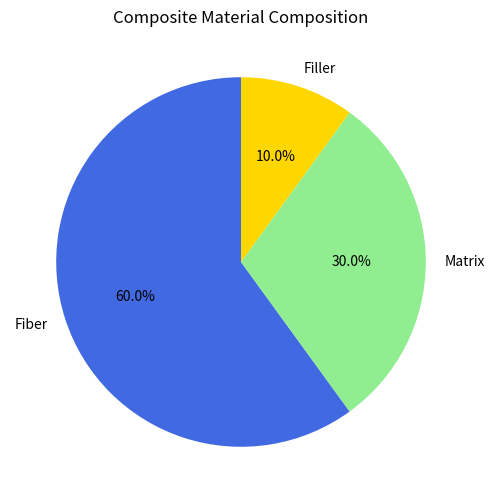

The script that saved this image:
import matplotlib.pyplot as plt

#Pasta grafikleri, bir bütünün parçalarını yüzdesel olarak göstermek için kullanılır.
#Bir kompozit malzemenin bileşenleri: Fiber: %60,  Matris: %30,  Dolgu: %10

labels = ["Fiber", "Matrix", "Filler"]
sizes = [60, 30, 10]

plt.figure(figsize=(6, 6))

#autopct="%1.1f%%" → Dilimlerin üzerine yüzde değerlerini otomatik yazar.
#startangle=90 → Grafiğin saat 12 yönünden başlamasını sağlar.
#colors → Her dilime özel renk atanmasını sağlar.
plt.pie(sizes, labels=labels, autopct="%1.1f%%", startangle=90, colors=["royalblue", "lightgreen", "gold"])

plt.title("Composite Material Composition")

plt.show()